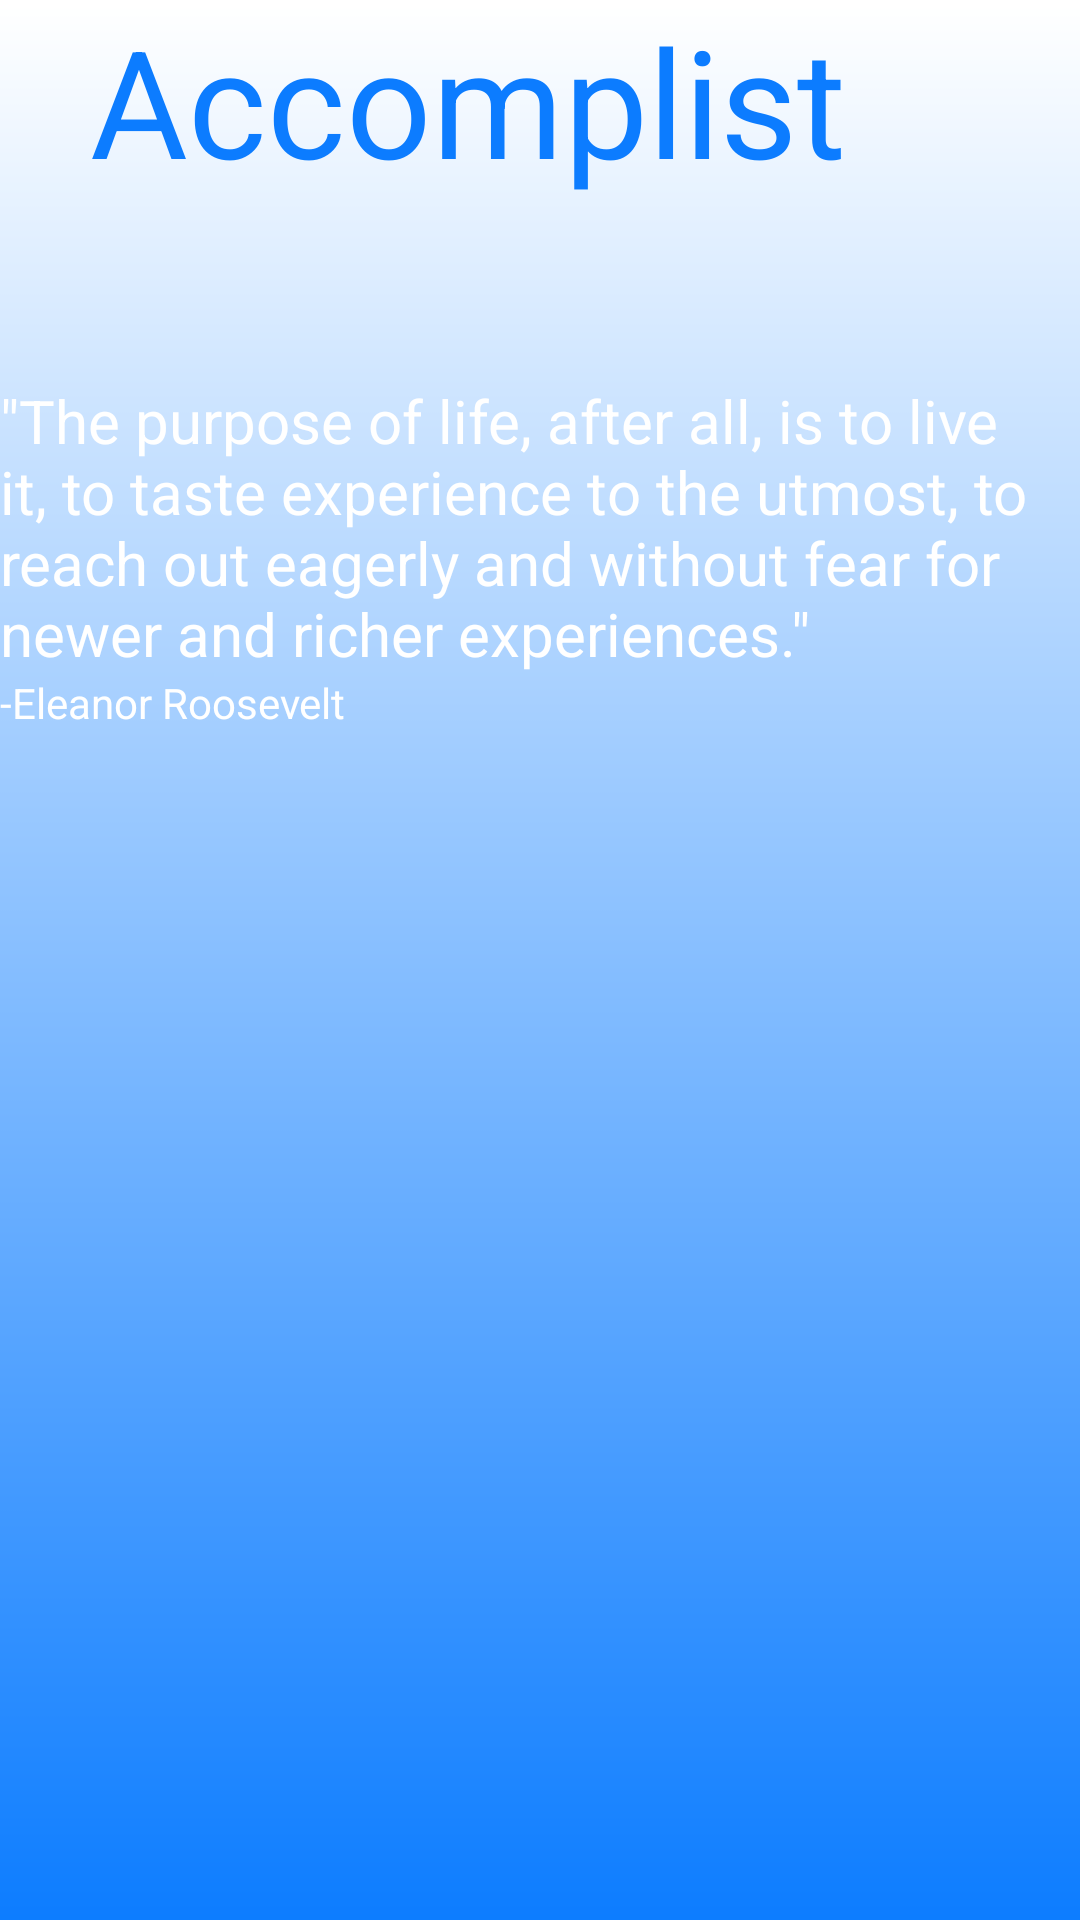

This screen was rendered from an Android layout file. Write that file and the resources it references.
<!-- AndroidManifest.xml: fallback theme Theme.MaterialComponents.DayNight.NoActionBar -->
<!-- res/layout/main.xml -->
<?xml version="1.0" encoding="utf-8"?>

<LinearLayout xmlns:android="http://schemas.android.com/apk/res/android"
              android:theme="@android:style/Theme.NoTitleBar"
              android:orientation="vertical"
              android:layout_width="fill_parent"
              android:layout_height="fill_parent"
              android:background="@drawable/blue2whitegradient">
    <TextView
            android:layout_width="wrap_content"
            android:layout_height="wrap_content"
            android:text="Accomplist"
            android:id="@+id/Title" android:textColor="#0c7cff" android:textSize="50dp" android:textAlignment="center"
            android:layout_marginLeft="30dp"/>
    <TextView
            android:layout_width="wrap_content"
            android:layout_height="wrap_content"
            android:text='"The purpose of life, after all, is to live it, to taste experience to the utmost, to reach out eagerly and without fear for newer and richer experiences."'
            android:id="@+id/textView" android:textColor="#ffffff" android:textSize="20dp"
            android:layout_marginTop="60dp"/>
    <TextView
            android:layout_width="fill_parent"
            android:layout_height="wrap_content"
            android:text="-Eleanor Roosevelt"
            android:id="@+id/textView1" android:textColor="#ffffff"/>
</LinearLayout>
<!-- resources referenced by this layout -->
<resources>
  <!-- drawable blue2whitegradient: png bitmap (drawable-hdpi, 4158 bytes) -->
</resources>
